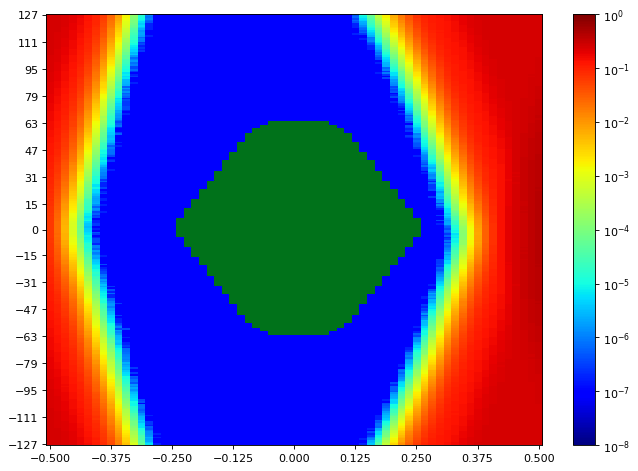

Data behind this chart, as committed beside it:
SW Version, 2020.2.2
Date and Time Started, 2022-Jun-08 20:10:55
Date and Time Ended, 2022-Jun-08 20:11:41
Scan Name, Scan 161
Link Settings, 
Reset RX After Applying Settings, false
Open Area, 9269
Horizontal Opening, 45
Horizontal Percentage, 69.23
Vertical Opening, 255
Vertical Percentage, 100
Dwell, BER
Dwell BER, 1e-5
Dwell Time, 0
Horizontal Increment, 1
Horizontal Range, -0.500 UI to 0.500 UI
Vertical Increment, 1
Vertical Range, 100%
Misc Info, ELF Version: 0x0009 SVN: 16356
Scan Start
2d statistical, -32, -31, -30, -29, -28, -27, -26, -25, -24, -23, -22, -21, -20, -19, -18, -17, -16, -15, -14, -13, -12, -11, -10
127, 0.2493, 0.2464, 0.2333, 0.2071, 0.1734, 0.137, 0.1008, 0.06563, 0.02834, 0.009296, 0.001996, 0.0002164, 1.82155e-05, 7.62951e-07, 9.53689e-08, 9.53689e-08, 9.53689e-08, 9.53689e-08, 9.53689e-08, 9.53689e-08, 9.53689e-08, 9.53689e-08, 9.53689e-08
126, 0.2493, 0.2456, 0.2313, 0.2021, 0.1714, 0.1331, 0.09759, 0.06083, 0.02602, 0.008083, 0.001633, 0.0001695, 1.48775e-05, 1.14443e-06, 9.53689e-08, 9.53689e-08, 9.53689e-08, 9.53689e-08, 9.53689e-08, 9.53689e-08, 9.53689e-08, 9.53689e-08, 9.53689e-08
125, 0.2493, 0.2444, 0.2318, 0.2025, 0.1665, 0.1295, 0.09422, 0.05779, 0.0252, 0.007552, 0.00147, 0.0001324, 1.1635e-05, 7.62951e-07, 9.53689e-08, 9.53689e-08, 9.53689e-08, 9.53689e-08, 9.53689e-08, 9.53689e-08, 9.53689e-08, 9.53689e-08, 9.53689e-08
124, 0.2493, 0.2451, 0.2296, 0.1985, 0.1649, 0.129, 0.09479, 0.05395, 0.02334, 0.006826, 0.00126, 0.0001219, 1.00137e-05, 9.53689e-07, 9.53689e-08, 9.53689e-08, 9.53689e-08, 9.53689e-08, 9.53689e-08, 9.53689e-08, 9.53689e-08, 9.53689e-08, 9.53689e-08
123, 0.2487, 0.244, 0.2268, 0.1959, 0.1605, 0.1251, 0.09159, 0.05458, 0.0219, 0.00657, 0.001101, 9.9279e-05, 8.10636e-06, 5.72213e-07, 9.53689e-08, 9.53689e-08, 9.53689e-08, 9.53689e-08, 9.53689e-08, 9.53689e-08, 9.53689e-08, 9.53689e-08, 9.53689e-08
122, 0.2488, 0.2445, 0.2236, 0.1929, 0.1584, 0.1222, 0.08775, 0.04921, 0.02023, 0.005861, 0.0009573, 9.308e-05, 6.00824e-06, 4.76844e-07, 9.53689e-08, 9.53689e-08, 9.53689e-08, 9.53689e-08, 9.53689e-08, 9.53689e-08, 9.53689e-08, 9.53689e-08, 9.53689e-08
121, 0.2476, 0.2416, 0.2235, 0.1899, 0.1601, 0.1224, 0.08722, 0.04809, 0.01857, 0.005021, 0.0008907, 7.50553e-05, 4.19623e-06, 1.90738e-07, 9.53689e-08, 9.53689e-08, 9.53689e-08, 9.53689e-08, 9.53689e-08, 9.53689e-08, 9.53689e-08, 9.53689e-08, 9.53689e-08
120, 0.2487, 0.2404, 0.2246, 0.1904, 0.1525, 0.1185, 0.08369, 0.04709, 0.01759, 0.004352, 0.0007619, 6.13222e-05, 5.43603e-06, 1.90738e-07, 9.53689e-08, 9.53689e-08, 9.53689e-08, 9.53689e-08, 9.53689e-08, 9.53689e-08, 9.53689e-08, 9.53689e-08, 9.53689e-08
119, 0.2476, 0.2399, 0.2194, 0.1859, 0.1499, 0.1176, 0.079, 0.04481, 0.01573, 0.004101, 0.0007038, 5.37881e-05, 3.52865e-06, 1.90738e-07, 9.53689e-08, 9.53689e-08, 9.53689e-08, 9.53689e-08, 9.53689e-08, 9.53689e-08, 9.53689e-08, 9.53689e-08, 9.53689e-08
118, 0.2476, 0.2384, 0.2174, 0.1832, 0.1466, 0.1141, 0.07784, 0.04037, 0.01401, 0.003606, 0.000586, 4.20577e-05, 2.38422e-06, 1.90738e-07, 9.53689e-08, 9.53689e-08, 9.53689e-08, 9.53689e-08, 9.53689e-08, 9.53689e-08, 9.53689e-08, 9.53689e-08, 9.53689e-08
117, 0.2479, 0.2383, 0.2149, 0.1773, 0.1467, 0.1137, 0.0733, 0.04052, 0.01307, 0.00321, 0.0005123, 3.46189e-05, 1.62127e-06, 9.53689e-08, 9.53689e-08, 9.53689e-08, 9.53689e-08, 9.53689e-08, 9.53689e-08, 9.53689e-08, 9.53689e-08, 9.53689e-08, 9.53689e-08
116, 0.2475, 0.2369, 0.2106, 0.1757, 0.1447, 0.1089, 0.07214, 0.0377, 0.01298, 0.00293, 0.0004225, 3.1281e-05, 2.00275e-06, 9.53689e-08, 9.53689e-08, 9.53689e-08, 9.53689e-08, 9.53689e-08, 9.53689e-08, 9.53689e-08, 9.53689e-08, 9.53689e-08, 9.53689e-08
115, 0.2473, 0.2364, 0.2111, 0.1752, 0.14, 0.1069, 0.07075, 0.03581, 0.01216, 0.002733, 0.0003856, 2.65126e-05, 2.00275e-06, 9.53689e-08, 9.53689e-08, 9.53689e-08, 9.53689e-08, 9.53689e-08, 9.53689e-08, 9.53689e-08, 9.53689e-08, 9.53689e-08, 9.53689e-08
114, 0.2459, 0.2354, 0.2091, 0.1725, 0.1379, 0.104, 0.06529, 0.03465, 0.01108, 0.002427, 0.0003222, 2.15534e-05, 1.71664e-06, 1.90738e-07, 9.53689e-08, 9.53689e-08, 9.53689e-08, 9.53689e-08, 9.53689e-08, 9.53689e-08, 9.53689e-08, 9.53689e-08, 9.53689e-08
113, 0.2457, 0.2338, 0.208, 0.1699, 0.1351, 0.1012, 0.06487, 0.0318, 0.01022, 0.001978, 0.0002969, 1.90738e-05, 6.67582e-07, 9.53689e-08, 9.53689e-08, 9.53689e-08, 9.53689e-08, 9.53689e-08, 9.53689e-08, 9.53689e-08, 9.53689e-08, 9.53689e-08, 9.53689e-08
112, 0.2448, 0.2329, 0.2038, 0.1682, 0.1331, 0.09701, 0.06208, 0.02921, 0.009261, 0.001806, 0.0002328, 1.91691e-05, 1.04906e-06, 9.53689e-08, 9.53689e-08, 9.53689e-08, 9.53689e-08, 9.53689e-08, 9.53689e-08, 9.53689e-08, 9.53689e-08, 9.53689e-08, 9.53689e-08
111, 0.2437, 0.2296, 0.2, 0.1634, 0.1318, 0.09506, 0.06024, 0.02778, 0.008469, 0.001616, 0.0002143, 1.36378e-05, 9.53689e-07, 9.53689e-08, 9.53689e-08, 9.53689e-08, 9.53689e-08, 9.53689e-08, 9.53689e-08, 9.53689e-08, 9.53689e-08, 9.53689e-08, 9.53689e-08
110, 0.2438, 0.2281, 0.1972, 0.1642, 0.1272, 0.09334, 0.05701, 0.02604, 0.007708, 0.001367, 0.0001885, 1.53544e-05, 2.86107e-07, 9.53689e-08, 9.53689e-08, 9.53689e-08, 9.53689e-08, 9.53689e-08, 9.53689e-08, 9.53689e-08, 9.53689e-08, 9.53689e-08, 9.53689e-08
109, 0.2431, 0.2274, 0.1938, 0.1616, 0.1272, 0.09098, 0.05403, 0.02439, 0.006866, 0.001302, 0.0001607, 1.01091e-05, 3.81476e-07, 9.53689e-08, 9.53689e-08, 9.53689e-08, 9.53689e-08, 9.53689e-08, 9.53689e-08, 9.53689e-08, 9.53689e-08, 9.53689e-08, 9.53689e-08
108, 0.2416, 0.2257, 0.1945, 0.1569, 0.1234, 0.08943, 0.0518, 0.02294, 0.006316, 0.001092, 0.000139, 7.24804e-06, 1.90738e-07, 9.53689e-08, 9.53689e-08, 9.53689e-08, 9.53689e-08, 9.53689e-08, 9.53689e-08, 9.53689e-08, 9.53689e-08, 9.53689e-08, 9.53689e-08
107, 0.2407, 0.2237, 0.1904, 0.1553, 0.1205, 0.08795, 0.04726, 0.02197, 0.005377, 0.00102, 0.0001185, 5.72213e-06, 2.86107e-07, 9.53689e-08, 9.53689e-08, 9.53689e-08, 9.53689e-08, 9.53689e-08, 9.53689e-08, 9.53689e-08, 9.53689e-08, 9.53689e-08, 9.53689e-08
106, 0.2388, 0.2206, 0.1902, 0.1519, 0.1192, 0.08255, 0.04691, 0.01976, 0.004908, 0.0008639, 0.0001072, 4.38697e-06, 1.90738e-07, 9.53689e-08, 9.53689e-08, 9.53689e-08, 9.53689e-08, 9.53689e-08, 9.53689e-08, 9.53689e-08, 9.53689e-08, 9.53689e-08, 9.53689e-08
105, 0.239, 0.2202, 0.1859, 0.1513, 0.1149, 0.08103, 0.04585, 0.01817, 0.0046, 0.0006981, 8.99329e-05, 4.57771e-06, 2.86107e-07, 9.53689e-08, 9.53689e-08, 9.53689e-08, 9.53689e-08, 9.53689e-08, 9.53689e-08, 9.53689e-08, 9.53689e-08, 9.53689e-08, 9.53689e-08
104, 0.239, 0.2165, 0.1828, 0.1471, 0.1144, 0.07756, 0.04337, 0.0168, 0.004048, 0.0006104, 6.91424e-05, 2.86107e-06, 9.53689e-08, 9.53689e-08, 9.53689e-08, 9.53689e-08, 9.53689e-08, 9.53689e-08, 9.53689e-08, 9.53689e-08, 9.53689e-08, 9.53689e-08, 9.53689e-08
103, 0.2373, 0.2149, 0.1824, 0.1445, 0.1101, 0.07657, 0.03974, 0.01502, 0.003905, 0.0005306, 6.52323e-05, 3.71939e-06, 9.53689e-08, 9.53689e-08, 9.53689e-08, 9.53689e-08, 9.53689e-08, 9.53689e-08, 9.53689e-08, 9.53689e-08, 9.53689e-08, 9.53689e-08, 9.53689e-08
102, 0.2362, 0.2126, 0.1776, 0.1413, 0.1065, 0.07469, 0.03812, 0.0144, 0.003426, 0.0004408, 4.71122e-05, 1.62127e-06, 9.53689e-08, 9.53689e-08, 9.53689e-08, 9.53689e-08, 9.53689e-08, 9.53689e-08, 9.53689e-08, 9.53689e-08, 9.53689e-08, 9.53689e-08, 9.53689e-08
101, 0.2329, 0.21, 0.174, 0.1412, 0.1066, 0.07264, 0.03572, 0.01345, 0.002883, 0.0003847, 4.5491e-05, 6.67582e-07, 9.53689e-08, 9.53689e-08, 9.53689e-08, 9.53689e-08, 9.53689e-08, 9.53689e-08, 9.53689e-08, 9.53689e-08, 9.53689e-08, 9.53689e-08, 9.53689e-08
100, 0.2314, 0.2079, 0.1733, 0.1378, 0.1039, 0.06766, 0.03316, 0.01176, 0.002562, 0.0003467, 3.3093e-05, 1.04906e-06, 9.53689e-08, 9.53689e-08, 9.53689e-08, 9.53689e-08, 9.53689e-08, 9.53689e-08, 9.53689e-08, 9.53689e-08, 9.53689e-08, 9.53689e-08, 9.53689e-08
99, 0.2315, 0.2054, 0.1692, 0.1346, 0.1012, 0.06562, 0.0315, 0.01091, 0.002336, 0.0003246, 2.67987e-05, 1.62127e-06, 9.53689e-08, 9.53689e-08, 9.53689e-08, 9.53689e-08, 9.53689e-08, 9.53689e-08, 9.53689e-08, 9.53689e-08, 9.53689e-08, 9.53689e-08, 9.53689e-08
98, 0.2302, 0.2048, 0.1678, 0.133, 0.1003, 0.06292, 0.02951, 0.009895, 0.00212, 0.0002775, 2.26024e-05, 7.62951e-07, 9.53689e-08, 9.53689e-08, 9.53689e-08, 9.53689e-08, 9.53689e-08, 9.53689e-08, 9.53689e-08, 9.53689e-08, 9.53689e-08, 9.53689e-08, 9.53689e-08
97, 0.2264, 0.1994, 0.1636, 0.1287, 0.09731, 0.06031, 0.02756, 0.00915, 0.001836, 0.0002177, 1.85969e-05, 1.04906e-06, 9.53689e-08, 9.53689e-08, 9.53689e-08, 9.53689e-08, 9.53689e-08, 9.53689e-08, 9.53689e-08, 9.53689e-08, 9.53689e-08, 9.53689e-08, 9.53689e-08
96, 0.227, 0.2002, 0.1609, 0.1257, 0.09608, 0.0583, 0.02605, 0.008499, 0.001532, 0.0002061, 1.36378e-05, 3.81476e-07, 9.53689e-08, 9.53689e-08, 9.53689e-08, 9.53689e-08, 9.53689e-08, 9.53689e-08, 9.53689e-08, 9.53689e-08, 9.53689e-08, 9.53689e-08, 9.53689e-08
95, 0.2253, 0.194, 0.1581, 0.1247, 0.09211, 0.05558, 0.02407, 0.007694, 0.001357, 0.000154, 1.39239e-05, 3.81476e-07, 9.53689e-08, 9.53689e-08, 9.53689e-08, 9.53689e-08, 9.53689e-08, 9.53689e-08, 9.53689e-08, 9.53689e-08, 9.53689e-08, 9.53689e-08, 9.53689e-08
94, 0.2222, 0.1942, 0.1571, 0.1224, 0.08959, 0.05258, 0.02301, 0.006909, 0.001182, 0.0001368, 1.04906e-05, 6.67582e-07, 9.53689e-08, 9.53689e-08, 9.53689e-08, 9.53689e-08, 9.53689e-08, 9.53689e-08, 9.53689e-08, 9.53689e-08, 9.53689e-08, 9.53689e-08, 9.53689e-08
93, 0.2215, 0.1906, 0.1538, 0.1206, 0.08383, 0.05062, 0.02064, 0.006325, 0.001085, 0.0001221, 1.07767e-05, 2.86107e-07, 9.53689e-08, 9.53689e-08, 9.53689e-08, 9.53689e-08, 9.53689e-08, 9.53689e-08, 9.53689e-08, 9.53689e-08, 9.53689e-08, 9.53689e-08, 9.53689e-08
92, 0.2165, 0.1873, 0.1524, 0.1194, 0.08542, 0.04926, 0.02007, 0.005661, 0.0009458, 0.0001176, 6.29435e-06, 9.53689e-08, 9.53689e-08, 9.53689e-08, 9.53689e-08, 9.53689e-08, 9.53689e-08, 9.53689e-08, 9.53689e-08, 9.53689e-08, 9.53689e-08, 9.53689e-08, 9.53689e-08
91, 0.2149, 0.1871, 0.1509, 0.1172, 0.0812, 0.04718, 0.0191, 0.005364, 0.0008504, 9.52735e-05, 7.62951e-06, 1.90738e-07, 9.53689e-08, 9.53689e-08, 9.53689e-08, 9.53689e-08, 9.53689e-08, 9.53689e-08, 9.53689e-08, 9.53689e-08, 9.53689e-08, 9.53689e-08, 9.53689e-08
90, 0.2118, 0.1859, 0.1478, 0.1163, 0.08079, 0.04311, 0.01788, 0.004733, 0.000781, 8.05867e-05, 4.95918e-06, 2.86107e-07, 9.53689e-08, 9.53689e-08, 9.53689e-08, 9.53689e-08, 9.53689e-08, 9.53689e-08, 9.53689e-08, 9.53689e-08, 9.53689e-08, 9.53689e-08, 9.53689e-08
89, 0.212, 0.1838, 0.1459, 0.1142, 0.07839, 0.04122, 0.01676, 0.004367, 0.000644, 6.58045e-05, 6.58045e-06, 9.53689e-08, 9.53689e-08, 9.53689e-08, 9.53689e-08, 9.53689e-08, 9.53689e-08, 9.53689e-08, 9.53689e-08, 9.53689e-08, 9.53689e-08, 9.53689e-08, 9.53689e-08
88, 0.2105, 0.1779, 0.146, 0.1101, 0.07387, 0.03867, 0.01559, 0.004027, 0.0005665, 6.01778e-05, 2.86107e-06, 9.53689e-08, 9.53689e-08, 9.53689e-08, 9.53689e-08, 9.53689e-08, 9.53689e-08, 9.53689e-08, 9.53689e-08, 9.53689e-08, 9.53689e-08, 9.53689e-08, 9.53689e-08
... 216 more rows
